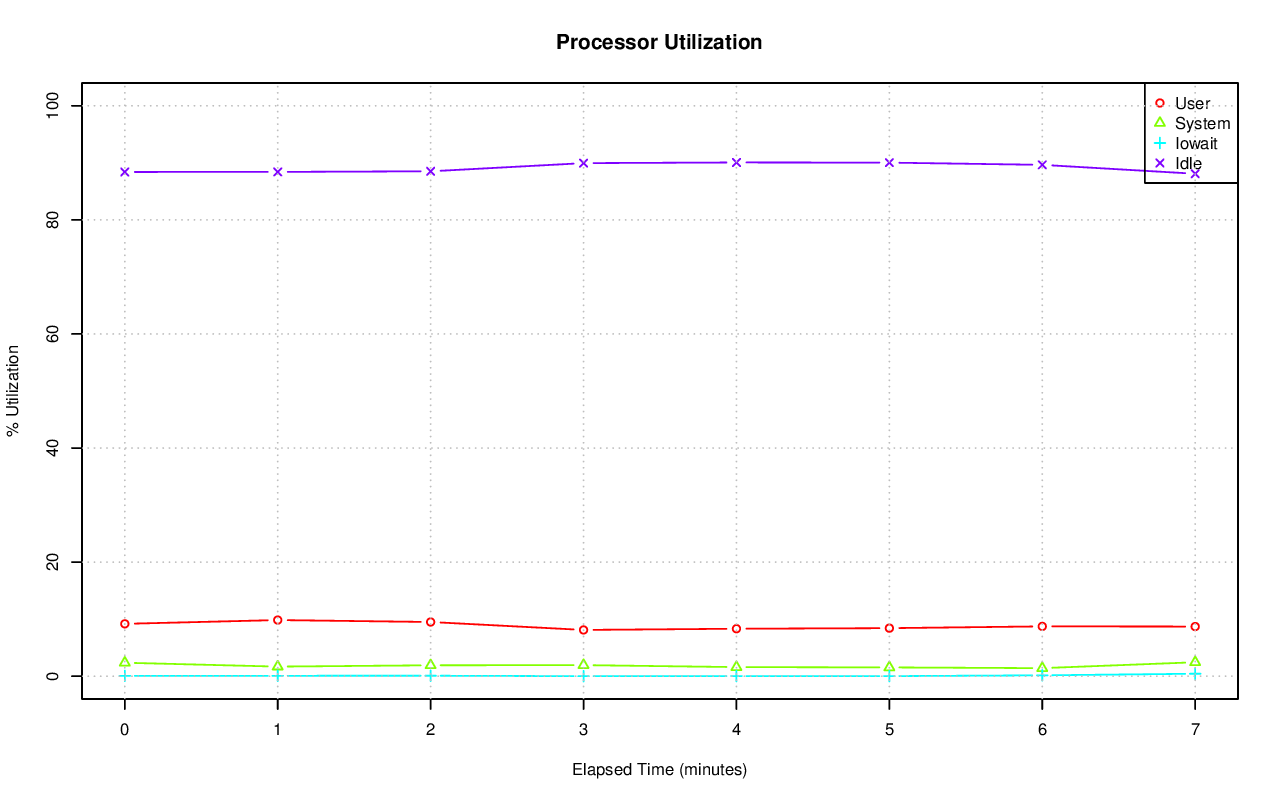

Data behind this chart, as committed beside it:
# hostname; interval; timestamp; CPU; %user; %nice; %system; %iowait; %steal; %idle
axle; 60; 1415062456; -1; 9.18; 0.00; 2.36; 0.06; 0.00; 88.40
axle; 60; 1415062456; 0; 3.26; 0.00; 1.38; 0.08; 0.00; 95.28
axle; 60; 1415062456; 1; 1.85; 0.00; 1.44; 0.03; 0.00; 96.68
axle; 60; 1415062456; 2; 3.02; 0.00; 0.92; 0.00; 0.00; 96.06
axle; 60; 1415062456; 3; 3.76; 0.00; 2.12; 0.02; 0.00; 94.11
axle; 60; 1415062456; 4; 2.54; 0.00; 2.14; 0.05; 0.00; 95.27
axle; 60; 1415062456; 5; 2.17; 0.00; 1.02; 0.02; 0.00; 96.79
axle; 60; 1415062456; 6; 9.00; 0.00; 3.61; 0.03; 0.00; 87.36
axle; 60; 1415062456; 7; 5.29; 0.00; 2.19; 0.05; 0.00; 92.47
axle; 60; 1415062456; 8; 99.17; 0.00; 0.60; 0.03; 0.00; 0.20
axle; 60; 1415062456; 9; 0.89; 0.00; 0.65; 0.35; 0.00; 98.11
axle; 60; 1415062456; 10; 0.79; 0.00; 0.70; 0.18; 0.00; 98.32
axle; 60; 1415062456; 11; 2.16; 0.00; 2.65; 0.20; 0.00; 94.99
axle; 60; 1415062456; 12; 1.29; 0.00; 2.33; 0.22; 0.00; 96.16
axle; 60; 1415062456; 13; 2.05; 0.00; 0.67; 0.55; 0.00; 96.73
axle; 60; 1415062456; 14; 0.40; 0.00; 0.48; 0.40; 0.00; 98.71
axle; 60; 1415062456; 15; 1.84; 0.00; 0.74; 0.10; 0.00; 97.32
axle; 60; 1415062456; 16; 68.07; 0.00; 6.21; 0.68; 0.00; 25.03
axle; 60; 1415062456; 17; 5.21; 0.00; 2.56; 0.05; 0.00; 92.18
axle; 60; 1415062456; 18; 1.80; 0.00; 2.72; 0.02; 0.00; 95.46
axle; 60; 1415062456; 19; 2.02; 0.00; 0.48; 0.02; 0.00; 97.48
axle; 60; 1415062456; 20; 2.85; 0.00; 0.80; 0.00; 0.00; 96.35
axle; 60; 1415062456; 21; 23.23; 0.00; 6.97; 0.00; 0.00; 69.80
axle; 60; 1415062456; 22; 0.79; 0.00; 0.45; 0.00; 0.00; 98.76
axle; 60; 1415062456; 23; 0.48; 0.00; 0.42; 0.02; 0.00; 99.08
axle; 60; 1415062456; 24; 11.83; 0.00; 7.49; 0.07; 0.00; 80.61
axle; 60; 1415062456; 25; 2.44; 0.00; 2.70; 0.05; 0.00; 94.81
axle; 60; 1415062456; 26; 6.14; 0.00; 1.84; 0.02; 0.00; 92.00
axle; 60; 1415062456; 27; 10.26; 0.00; 1.75; 0.02; 0.00; 87.97
axle; 60; 1415062456; 28; 0.30; 0.00; 0.13; 0.02; 0.00; 99.55
axle; 60; 1415062456; 29; 1.15; 0.00; 1.77; 0.07; 0.00; 97.01
axle; 60; 1415062456; 30; 9.55; 0.00; 2.90; 0.03; 0.00; 87.51
axle; 60; 1415062456; 31; 2.29; 0.00; 1.70; 0.03; 0.00; 95.98
axle; 60; 1415062456; 32; 0.48; 0.00; 0.80; 0.00; 0.00; 98.72
axle; 60; 1415062456; 33; 8.28; 0.00; 3.99; 0.02; 0.00; 87.72
axle; 60; 1415062456; 34; 19.85; 0.00; 2.42; 0.00; 0.00; 77.73
axle; 60; 1415062456; 35; 22.03; 0.00; 9.27; 0.00; 0.00; 68.70
axle; 60; 1415062456; 36; 0.10; 0.00; 0.07; 0.00; 0.00; 99.83
axle; 60; 1415062456; 37; 17.09; 0.00; 4.65; 0.00; 0.00; 78.26
axle; 60; 1415062456; 38; 7.71; 0.00; 6.69; 0.00; 0.00; 85.61
axle; 60; 1415062456; 39; 12.54; 0.00; 3.32; 0.00; 0.00; 84.14
axle; 60; 1415062456; 40; 0.00; 0.00; 0.00; 0.00; 0.00; 100
axle; 60; 1415062456; 41; 26.54; 0.00; 4.08; 0.00; 0.00; 69.38
axle; 60; 1415062456; 42; 0.07; 0.00; 0.05; 0.00; 0.00; 99.88
axle; 60; 1415062456; 43; 0.05; 0.00; 0.03; 0.00; 0.00; 99.92
axle; 60; 1415062456; 44; 0.02; 0.00; 0.02; 0.00; 0.00; 99.97
axle; 60; 1415062456; 45; 36.55; 0.00; 5.05; 0.00; 0.00; 58.40
axle; 60; 1415062456; 46; 0.00; 0.00; 0.02; 0.00; 0.00; 99.98
axle; 60; 1415062456; 47; 0.00; 0.00; 0.00; 0.00; 0.00; 100
axle; 60; 1415062456; 48; 0.07; 0.00; 0.10; 0.00; 0.00; 99.83
axle; 60; 1415062456; 49; 4.34; 0.00; 2.27; 0.03; 0.00; 93.36
axle; 60; 1415062456; 50; 2.72; 0.00; 2.25; 0.02; 0.00; 95.02
axle; 60; 1415062456; 51; 1.93; 0.00; 4.47; 0.00; 0.00; 93.60
axle; 60; 1415062456; 52; 1.33; 0.00; 0.93; 0.03; 0.00; 97.70
axle; 60; 1415062456; 53; 14.10; 0.00; 2.90; 0.00; 0.00; 82.99
axle; 60; 1415062456; 54; 0.12; 0.00; 0.07; 0.05; 0.00; 99.77
axle; 60; 1415062456; 55; 1.12; 0.00; 0.92; 0.02; 0.00; 97.95
axle; 60; 1415062456; 56; 0.00; 0.00; 0.02; 0.00; 0.00; 99.98
axle; 60; 1415062456; 57; 19.24; 0.00; 0.18; 0.25; 0.00; 80.33
axle; 60; 1415062456; 58; 9.83; 0.00; 4.40; 0.00; 0.00; 85.76
... 460 more rows
